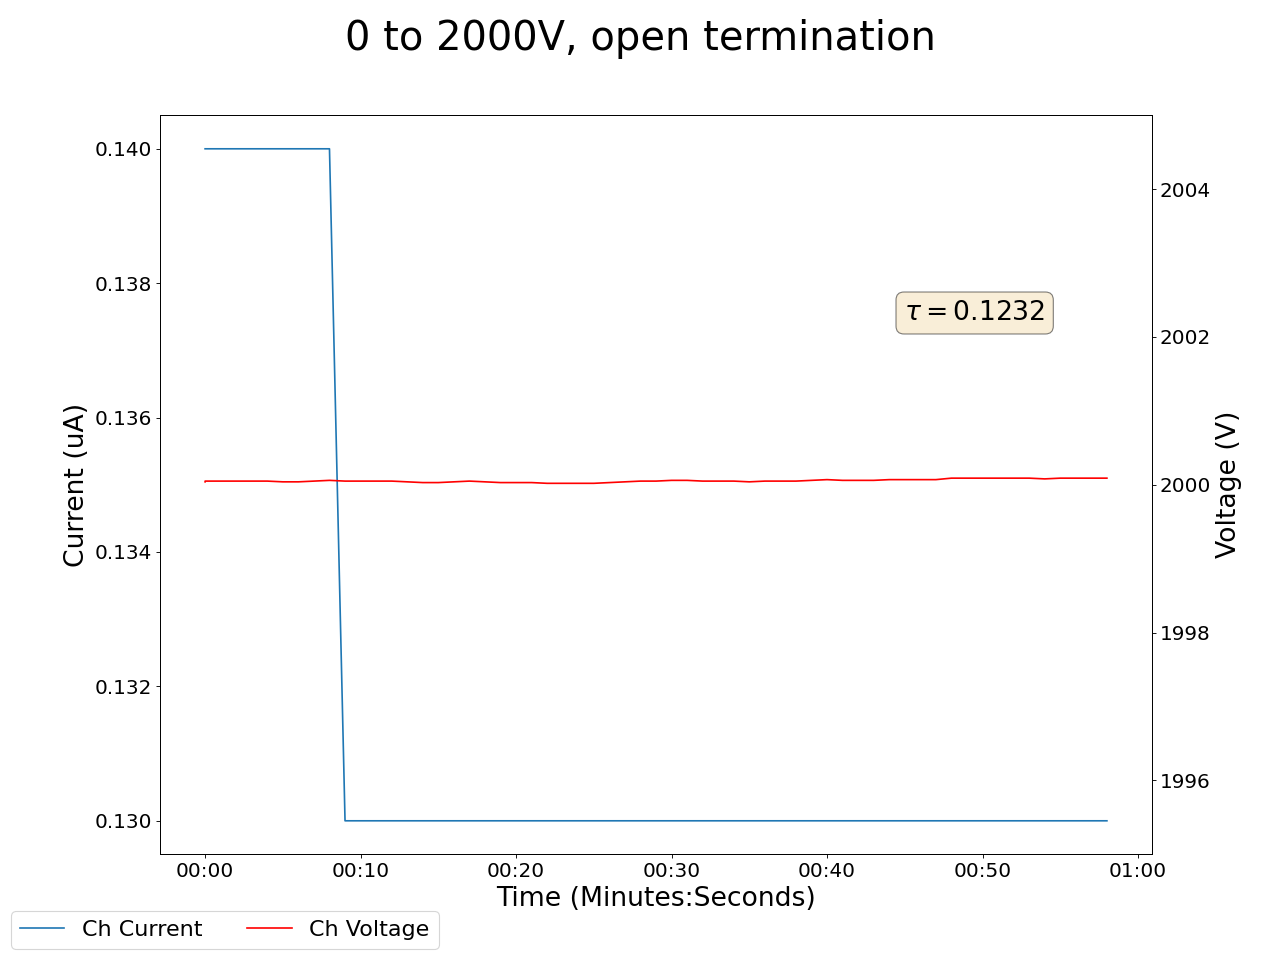

Values plotted in this chart, from the file beside it:
2025-05-02 15:45:38.149330, 1999.6400146484375, 0.1899999976158142, 2000.0400390625, 0.14000000059604645, 1999.3399658203125, 0.6000000238418579, 2000.0699462890625, 0.11999999731779099, 1999.6700439453125, 0.18000000715255737, 1999.949951171875, 0.12999999523162842, 2000.1099853515625, 0.1899999976158142, 1999.6400146484375, 0.15000000596046448, 0.0, 0.0, 0.0, 0.0, 0.36000001430511475, 0.0, 0.5899999737739563
2025-05-02 15:45:39.149226, 2000, 0.19, 2000, 0.14, 1999, 0.59, 2000, 0.12, 2000, 0.18, 2000, 0.13, 2000, 0.19, 2000, 0.15, 0.0, 0.0, 0.0, 0.0, 0.36, 0.0, 0.59
2025-05-02 15:45:40.149226, 2000, 0.19, 2000, 0.14, 1999, 0.59, 2000, 0.12, 2000, 0.18, 2000, 0.13, 2000, 0.19, 2000, 0.15, 0.0, 0.0, 0.0, 0.0, 0.36, 0.0, 0.59
2025-05-02 15:45:41.149226, 2000, 0.19, 2000, 0.14, 1999, 0.59, 2000, 0.12, 2000, 0.18, 2000, 0.13, 2000, 0.19, 2000, 0.15, 0.0, 0.0, 0.0, 0.0, 0.36, 0.0, 0.59
2025-05-02 15:45:42.149226, 2000, 0.19, 2000, 0.14, 1999, 0.58, 2000, 0.12, 2000, 0.18, 2000, 0.13, 2000, 0.19, 2000, 0.15, 0.0, 0.0, 0.0, 0.0, 0.36, 0.0, 0.59
2025-05-02 15:45:43.149225, 2000, 0.19, 2000, 0.14, 1999, 0.58, 2000, 0.12, 2000, 0.18, 2000, 0.13, 2000, 0.19, 2000, 0.15, 0.0, 0.0, 0.0, 0.0, 0.36, 0.0, 0.59
2025-05-02 15:45:44.149226, 2000, 0.19, 2000, 0.14, 1999, 0.57, 2000, 0.12, 2000, 0.18, 2000, 0.13, 2000, 0.19, 2000, 0.15, 0.0, 0.0, 0.0, 0.0, 0.36, 0.0, 0.59
2025-05-02 15:45:45.149227, 2000, 0.19, 2000, 0.14, 1999, 0.57, 2000, 0.12, 2000, 0.18, 2000, 0.13, 2000, 0.19, 2000, 0.15, 0.0, 0.0, 0.0, 0.0, 0.36, 0.0, 0.59
2025-05-02 15:45:46.149226, 2000, 0.19, 2000, 0.14, 1999, 0.56, 2000, 0.12, 2000, 0.18, 2000, 0.13, 2000, 0.19, 2000, 0.15, 0.0, 0.0, 0.0, 0.0, 0.35, 0.0, 0.59
2025-05-02 15:45:47.149226, 2000, 0.19, 2000, 0.14, 1999, 0.55, 2000, 0.12, 2000, 0.18, 2000, 0.13, 2000, 0.18, 2000, 0.15, 0.0, 0.0, 0.0, 0.0, 0.35, 0.0, 0.59
2025-05-02 15:45:48.149225, 2000, 0.19, 2000, 0.13, 1999, 0.54, 2000, 0.12, 2000, 0.18, 2000, 0.13, 2000, 0.18, 2000, 0.15, 0.0, 0.0, 0.0, 0.0, 0.35, 0.0, 0.59
2025-05-02 15:45:49.149225, 2000, 0.19, 2000, 0.13, 1999, 0.53, 2000, 0.12, 2000, 0.18, 2000, 0.13, 2000, 0.18, 2000, 0.15, 0.0, 0.0, 0.0, 0.0, 0.35, 0.0, 0.6
2025-05-02 15:45:50.149226, 2000, 0.19, 2000, 0.13, 1999, 0.53, 2000, 0.12, 2000, 0.18, 2000, 0.13, 2000, 0.18, 2000, 0.15, 0.0, 0.0, 0.0, 0.0, 0.35, 0.0, 0.6
2025-05-02 15:45:51.149225, 2000, 0.19, 2000, 0.13, 1999, 0.52, 2000, 0.12, 2000, 0.18, 2000, 0.13, 2000, 0.18, 2000, 0.15, 0.0, 0.0, 0.0, 0.0, 0.35, 0.0, 0.6
2025-05-02 15:45:52.149226, 2000, 0.19, 2000, 0.13, 1999, 0.51, 2000, 0.12, 2000, 0.18, 2000, 0.13, 2000, 0.18, 2000, 0.15, 0.0, 0.0, 0.0, 0.0, 0.35, 0.0, 0.6
2025-05-02 15:45:53.149225, 2000, 0.19, 2000, 0.13, 1999, 0.5, 2000, 0.12, 2000, 0.18, 2000, 0.13, 2000, 0.18, 2000, 0.15, 0.0, 0.0, 0.0, 0.0, 0.35, 0.0, 0.6
2025-05-02 15:45:54.149225, 2000, 0.19, 2000, 0.13, 1999, 0.5, 2000, 0.12, 2000, 0.18, 2000, 0.13, 2000, 0.18, 2000, 0.15, 0.0, 0.0, 0.0, 0.0, 0.35, 0.0, 0.6
2025-05-02 15:45:55.149225, 2000, 0.19, 2000, 0.13, 1999, 0.49, 2000, 0.12, 2000, 0.18, 2000, 0.13, 2000, 0.18, 2000, 0.15, 0.0, 0.0, 0.0, 0.0, 0.35, 0.0, 0.6
2025-05-02 15:45:56.149225, 2000, 0.19, 2000, 0.13, 1999, 0.48, 2000, 0.12, 2000, 0.18, 2000, 0.13, 2000, 0.18, 2000, 0.15, 0.0, 0.0, 0.0, 0.0, 0.35, 0.0, 0.6
2025-05-02 15:45:57.149225, 2000, 0.19, 2000, 0.13, 1999, 0.48, 2000, 0.12, 2000, 0.18, 2000, 0.13, 2000, 0.18, 2000, 0.14, 0.0, 0.0, 0.0, 0.0, 0.35, 0.0, 0.6
2025-05-02 15:45:58.149225, 2000, 0.19, 2000, 0.13, 1999, 0.47, 2000, 0.12, 2000, 0.18, 2000, 0.13, 2000, 0.18, 2000, 0.14, 0.0, 0.0, 0.0, 0.0, 0.35, 0.0, 0.6
2025-05-02 15:45:59.149225, 2000, 0.19, 2000, 0.13, 1999, 0.47, 2000, 0.12, 2000, 0.18, 2000, 0.13, 2000, 0.18, 2000, 0.14, 0.0, 0.0, 0.0, 0.0, 0.35, 0.0, 0.6
2025-05-02 15:46:00.149226, 2000, 0.19, 2000, 0.13, 1999, 0.46, 2000, 0.12, 2000, 0.18, 2000, 0.14, 2000, 0.18, 2000, 0.14, 0.0, 0.0, 0.0, 0.0, 0.35, 0.0, 0.6
2025-05-02 15:46:01.149226, 2000, 0.19, 2000, 0.13, 1999, 0.45, 2000, 0.12, 2000, 0.18, 2000, 0.14, 2000, 0.18, 2000, 0.14, 0.0, 0.0, 0.0, 0.0, 0.35, 0.0, 0.6
2025-05-02 15:46:02.149226, 2000, 0.19, 2000, 0.13, 1999, 0.44, 2000, 0.12, 2000, 0.18, 2000, 0.14, 2000, 0.18, 2000, 0.14, 0.0, 0.0, 0.0, 0.0, 0.35, 0.0, 0.6
2025-05-02 15:46:03.149225, 2000, 0.19, 2000, 0.13, 1999, 0.44, 2000, 0.12, 2000, 0.18, 2000, 0.14, 2000, 0.18, 2000, 0.14, 0.0, 0.0, 0.0, 0.0, 0.35, 0.0, 0.6
2025-05-02 15:46:04.149226, 2000, 0.19, 2000, 0.13, 1999, 0.43, 2000, 0.12, 2000, 0.18, 2000, 0.14, 2000, 0.18, 2000, 0.14, 0.0, 0.0, 0.0, 0.0, 0.35, 0.0, 0.6
2025-05-02 15:46:05.149225, 2000, 0.19, 2000, 0.13, 1999, 0.42, 2000, 0.12, 2000, 0.18, 2000, 0.14, 2000, 0.18, 2000, 0.14, 0.0, 0.0, 0.0, 0.0, 0.35, 0.0, 0.6
2025-05-02 15:46:06.149225, 2000, 0.19, 2000, 0.13, 1999, 0.41, 2000, 0.12, 2000, 0.18, 2000, 0.14, 2000, 0.18, 2000, 0.14, 0.0, 0.0, 0.0, 0.0, 0.35, 0.0, 0.6
2025-05-02 15:46:07.149225, 2000, 0.19, 2000, 0.13, 1999, 0.41, 2000, 0.12, 2000, 0.18, 2000, 0.14, 2000, 0.18, 2000, 0.14, 0.0, 0.0, 0.0, 0.0, 0.35, 0.0, 0.6
2025-05-02 15:46:08.149225, 2000, 0.19, 2000, 0.13, 1999, 0.41, 2000, 0.12, 2000, 0.18, 2000, 0.14, 2000, 0.18, 2000, 0.14, 0.0, 0.0, 0.0, 0.0, 0.35, 0.0, 0.6
2025-05-02 15:46:09.149226, 2000, 0.19, 2000, 0.13, 1999, 0.4, 2000, 0.12, 2000, 0.18, 2000, 0.14, 2000, 0.18, 2000, 0.14, 0.0, 0.0, 0.0, 0.0, 0.35, 0.0, 0.6
2025-05-02 15:46:10.149227, 2000, 0.18, 2000, 0.13, 1999, 0.39, 2000, 0.12, 2000, 0.18, 2000, 0.14, 2000, 0.18, 2000, 0.15, 0.0, 0.0, 0.0, 0.0, 0.35, 0.0, 0.6
2025-05-02 15:46:11.149226, 2000, 0.18, 2000, 0.13, 1999, 0.38, 2000, 0.12, 2000, 0.18, 2000, 0.14, 2000, 0.18, 2000, 0.15, 0.0, 0.0, 0.0, 0.0, 0.35, 0.0, 0.6
2025-05-02 15:46:12.149225, 2000, 0.18, 2000, 0.13, 1999, 0.38, 2000, 0.12, 2000, 0.18, 2000, 0.13, 2000, 0.18, 2000, 0.15, 0.0, 0.0, 0.0, 0.0, 0.35, 0.0, 0.6
2025-05-02 15:46:13.149225, 2000, 0.18, 2000, 0.13, 1999, 0.38, 2000, 0.12, 2000, 0.18, 2000, 0.13, 2000, 0.18, 2000, 0.15, 0.0, 0.0, 0.0, 0.0, 0.35, 0.0, 0.6
2025-05-02 15:46:14.149225, 2000, 0.18, 2000, 0.13, 1999, 0.37, 2000, 0.12, 2000, 0.18, 2000, 0.13, 2000, 0.18, 2000, 0.15, 0.0, 0.0, 0.0, 0.0, 0.35, 0.0, 0.6
2025-05-02 15:46:15.149225, 2000, 0.18, 2000, 0.13, 1999, 0.36, 2000, 0.12, 2000, 0.18, 2000, 0.13, 2000, 0.18, 2000, 0.15, 0.0, 0.0, 0.0, 0.0, 0.35, 0.0, 0.6
2025-05-02 15:46:16.149226, 2000, 0.18, 2000, 0.13, 1999, 0.36, 2000, 0.12, 2000, 0.18, 2000, 0.13, 2000, 0.18, 2000, 0.15, 0.0, 0.0, 0.0, 0.0, 0.35, 0.0, 0.6
2025-05-02 15:46:17.149225, 2000, 0.18, 2000, 0.13, 1999, 0.36, 2000, 0.12, 2000, 0.18, 2000, 0.13, 2000, 0.18, 2000, 0.15, 0.0, 0.0, 0.0, 0.0, 0.35, 0.0, 0.6
2025-05-02 15:46:18.149225, 2000, 0.18, 2000, 0.13, 1999, 0.35, 2000, 0.12, 2000, 0.17, 2000, 0.13, 2000, 0.18, 2000, 0.15, 0.0, 0.0, 0.0, 0.0, 0.35, 0.0, 0.6
2025-05-02 15:46:19.149225, 2000, 0.18, 2000, 0.13, 1999, 0.34, 2000, 0.12, 2000, 0.17, 2000, 0.13, 2000, 0.18, 2000, 0.15, 0.0, 0.0, 0.0, 0.0, 0.35, 0.0, 0.6
2025-05-02 15:46:20.149225, 2000, 0.18, 2000, 0.13, 1999, 0.34, 2000, 0.12, 2000, 0.17, 2000, 0.13, 2000, 0.18, 2000, 0.15, 0.0, 0.0, 0.0, 0.0, 0.35, 0.0, 0.6
2025-05-02 15:46:21.149225, 2000, 0.18, 2000, 0.13, 1999, 0.33, 2000, 0.12, 2000, 0.17, 2000, 0.13, 2000, 0.18, 2000, 0.15, 0.0, 0.0, 0.0, 0.0, 0.35, 0.0, 0.6
2025-05-02 15:46:22.149225, 2000, 0.18, 2000, 0.13, 1999, 0.33, 2000, 0.12, 2000, 0.17, 2000, 0.13, 2000, 0.18, 2000, 0.15, 0.0, 0.0, 0.0, 0.0, 0.35, 0.0, 0.6
2025-05-02 15:46:23.149225, 2000, 0.18, 2000, 0.13, 1999, 0.33, 2000, 0.12, 2000, 0.17, 2000, 0.13, 2000, 0.18, 2000, 0.15, 0.0, 0.0, 0.0, 0.0, 0.35, 0.0, 0.6
2025-05-02 15:46:24.149225, 2000, 0.18, 2000, 0.13, 1999, 0.32, 2000, 0.12, 2000, 0.17, 2000, 0.13, 2000, 0.18, 2000, 0.15, 0.0, 0.0, 0.0, 0.0, 0.35, 0.0, 0.6
2025-05-02 15:46:25.149225, 2000, 0.18, 2000, 0.13, 1999, 0.32, 2000, 0.12, 2000, 0.17, 2000, 0.13, 2000, 0.18, 2000, 0.14, 0.0, 0.0, 0.0, 0.0, 0.36, 0.0, 0.6
2025-05-02 15:46:26.149225, 2000, 0.18, 2000, 0.13, 1999, 0.32, 2000, 0.12, 2000, 0.17, 2000, 0.13, 2000, 0.18, 2000, 0.14, 0.0, 0.0, 0.0, 0.0, 0.36, 0.0, 0.6
2025-05-02 15:46:27.149225, 2000, 0.18, 2000, 0.13, 1999, 0.31, 2000, 0.12, 2000, 0.17, 2000, 0.13, 2000, 0.18, 2000, 0.15, 0.0, 0.0, 0.0, 0.0, 0.36, 0.0, 0.6
2025-05-02 15:46:28.149225, 2000, 0.18, 2000, 0.13, 1999, 0.31, 2000, 0.12, 2000, 0.17, 2000, 0.13, 2000, 0.18, 2000, 0.14, 0.0, 0.0, 0.0, 0.0, 0.36, 0.0, 0.6
2025-05-02 15:46:29.149225, 2000, 0.18, 2000, 0.13, 1999, 0.3, 2000, 0.12, 2000, 0.17, 2000, 0.13, 2000, 0.18, 2000, 0.14, 0.0, 0.0, 0.0, 0.0, 0.36, 0.0, 0.6
2025-05-02 15:46:30.149225, 2000, 0.18, 2000, 0.13, 1999, 0.3, 2000, 0.12, 2000, 0.18, 2000, 0.13, 2000, 0.18, 2000, 0.15, 0.0, 0.0, 0.0, 0.0, 0.36, 0.0, 0.6
2025-05-02 15:46:31.149225, 2000, 0.18, 2000, 0.13, 1999, 0.3, 2000, 0.12, 2000, 0.18, 2000, 0.13, 2000, 0.18, 2000, 0.15, 0.0, 0.0, 0.0, 0.0, 0.36, 0.0, 0.6
2025-05-02 15:46:32.149225, 2000, 0.18, 2000, 0.13, 1999, 0.29, 2000, 0.12, 2000, 0.18, 2000, 0.13, 2000, 0.18, 2000, 0.15, 0.0, 0.0, 0.0, 0.0, 0.36, 0.0, 0.6
2025-05-02 15:46:33.149225, 2000, 0.18, 2000, 0.13, 1999, 0.29, 2000, 0.12, 2000, 0.18, 2000, 0.13, 2000, 0.18, 2000, 0.14, 0.0, 0.0, 0.0, 0.0, 0.36, 0.0, 0.6
2025-05-02 15:46:34.149225, 2000, 0.18, 2000, 0.13, 1999, 0.29, 2000, 0.12, 2000, 0.18, 2000, 0.13, 2000, 0.18, 2000, 0.14, 0.0, 0.0, 0.0, 0.0, 0.36, 0.0, 0.6
2025-05-02 15:46:35.149225, 2000, 0.18, 2000, 0.13, 1999, 0.29, 2000, 0.12, 2000, 0.18, 2000, 0.13, 2000, 0.18, 2000, 0.14, 0.0, 0.0, 0.0, 0.0, 0.36, 0.0, 0.6
2025-05-02 15:46:36.149225, 2000, 0.18, 2000, 0.13, 1999, 0.28, 2000, 0.12, 2000, 0.18, 2000, 0.13, 2000, 0.18, 2000, 0.14, 0.0, 0.0, 0.0, 0.0, 0.36, 0.0, 0.6
2025-05-02 15:46:37.149225, 2000, 0.18, 2000, 0.13, 1999, 0.28, 2000, 0.12, 2000, 0.18, 2000, 0.13, 2000, 0.18, 2000, 0.14, 0.0, 0.0, 0.0, 0.0, 0.36, 0.0, 0.6
